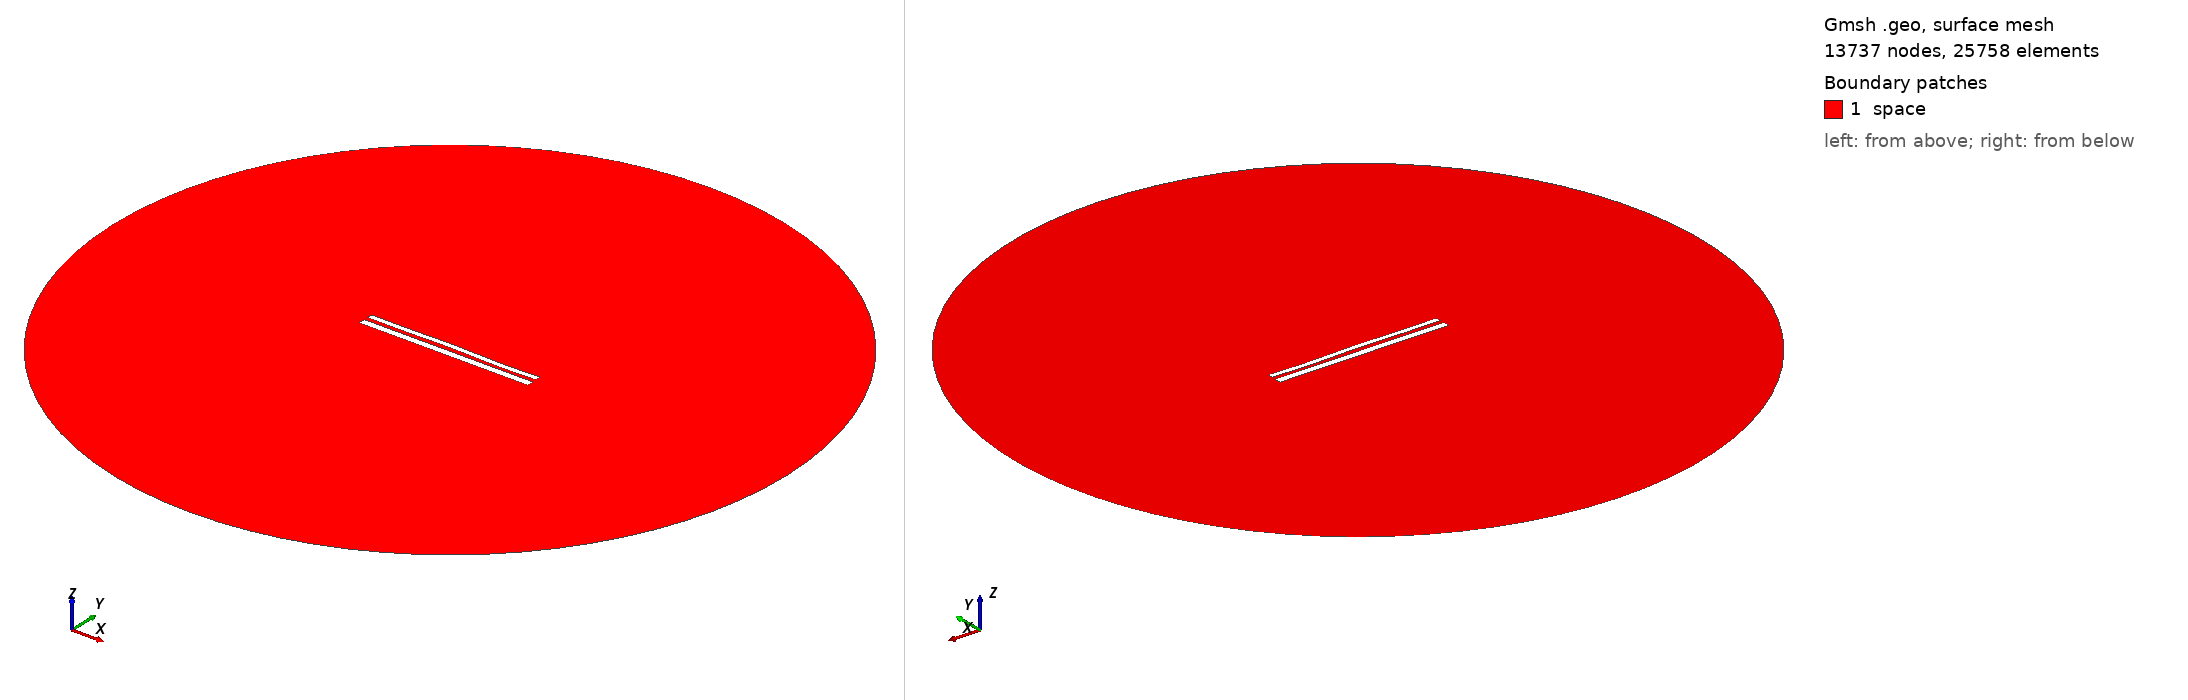

Gmsh geometry script, surface-meshed: 13737 nodes, 25758 surface elements. Boundary patches (legend numbers): 1 space. Left view from above one corner, right view from below the opposite corner. Legend entries are the model's physical surfaces. The drawing asked Gmsh for element sizes between 1% and 20% of the model's largest extent; the script's own settings can give other sizes.

=== 11341.geo (drawn) ===
//---------------------------------------
// Geometry kernel
//---------------------------------------

SetFactory("OpenCASCADE");



//---------------------------------------
// Parameters of the geometry
//---------------------------------------

// Overetch of the upper plate
overetch = 0.375;

// Distance between the plates
distance = 2.25;

// Discretization over the x axis (for the deformation)
nx = 50; 

// Length of the plate
L = 100 - overetch; 

// Number of modes
n = 4; 

// 1st mode coefficient
coeff(1) = -0.15;
beta(1) = 0.596864 * 3.1415926535 / L;

// 2nd mode coefficient
coeff(2) = 0.07499999999999998;
beta(2) = 1.49418 * 3.1415926535 / L;

// 3rd mode coefficient
coeff(3) = 0.07499999999999998;
beta(3) = 2.50025 * 3.1415926535 / L;

// 4th mode coefficient
coeff(4) = -0.15;
beta(4) = 3.49999 * 3.1415926535 / L;



//---------------------------------------
// Upper plate (deformed rectangle)
//---------------------------------------

// Coordiantes of the upper plate
xmin = -50;
xmax = 50 - overetch;

// Height of the upper plate
yheight = 4 - 2 * overetch;

// Indexes of the points
UpperID[] = {};
LowerID[] = {};
LeftID[] = {};
RightID[] = {};

// Point index
p = 1;

// Horizontal edges
For i In {1:nx}
    x = xmin + (i-1)*(xmax - xmin)/(nx-1);

    y_bottom = distance / 2 + overetch;
    For j In {1:n}
        C = (Cosh(beta(j)*L) + Cos(beta(j)*L)) / (Sinh(beta(j)*L) + Sin(beta(j)*L));
        y_bottom  = y_bottom + coeff(j) * (Cosh(beta(j)*(x+50)) - Cos(beta(j)*(x+50)) - C * (Sinh(beta(j)*(x+50)) - Sin(beta(j)*(x+50))));
    EndFor

    y_top = y_bottom + yheight;

    Point(p) = {x, y_top, 0, 1.0};
    UpperID[i] = p;
    p = p + 1;

    Point(p) = {x, y_bottom, 0, 1.0};
    LowerID[i] = p;
    p = p + 1;
EndFor

// Create point lists
UpperPts[] = {}; LowerPts[] = {};
For i In {1:nx}
  UpperPts[] += {UpperID[i]};
  LowerPts[] += {LowerID[i]};
EndFor

// Build splines
Spline(1) = {UpperPts[]};
Spline(2) = {LowerPts[]};
Line(3) = {LowerPts[nx-1], UpperPts[nx-1]};
Line(4) = {LowerPts[0], UpperPts[0]};

// Build the plane surface
Curve Loop(1) = {2, 3, -1, -4};
Plane Surface(1) = {1};



//---------------------------------------
// Lower plate (rectangle)
//---------------------------------------

// Vertices
Point(1001) = {-50, -1, 0, 1.0};
Point(1002) = { 50, -1, 0, 1.0};
Point(1003) = { 50,  -5, 0, 1.0};
Point(1004) = {-50,  -5, 0, 1.0};

// Edges
Line(5) = {1001, 1002};
Line(6) = {1002, 1003};
Line(7) = {1003, 1004};
Line(8) = {1004, 1001};

// Plane surface
Line Loop(2) = {5, 6, 7, 8};
Plane Surface(2) = {2}; 



//---------------------------------------
// Outer (fictious) boundary
//---------------------------------------

// Points
Point(1005) = {0, 0, 0};       // Center
Point(1006) = {200, 0, 0};     // Start point
Point(1007) = {0, 200, 0};     // 90 degrees
Point(1008) = {-200, 0, 0};    // 180 degrees
Point(1009) = {0, -200, 0};    // 270 degrees

// Circle arcs (each needs start, center, end)
Circle(9) = {1006, 1005, 1007};
Circle(10) = {1007, 1005, 1008};
Circle(11) = {1008, 1005, 1009};
Circle(12) = {1009, 1005, 1006};

// Plane surface for the entire domain
Curve Loop(3) = {9, 10, 11, 12};
Surface(3) = {3};

// Subtract the plates from the whole domain to obtain the actual domain where we want to solve the equations
BooleanDifference{ Surface{3}; Delete; }{ Surface{1}; Surface{2}; Delete; }




//---------------------------------------
// Transfinite Lines/Curves
//---------------------------------------

// Set the number of points on the boundaries
r = 7;

// Plates
Transfinite Curve {1, 2} = 50*r Using Progression 1;
Transfinite Curve {3, 4} = 2*r Using Progression 1;
Transfinite Line {5, 7} = 50*r Using Progression 1;
Transfinite Line {6, 8} = 2*r Using Progression 1;

// Outer boundary
Transfinite Line {9, 10, 11, 12} = 20 Using Progression 1;



//---------------------------------------
// Physical groups
//---------------------------------------                

// Physical curves (boundaries)
Physical Line("force_segment", 10) = {2};
Physical Line("upper_plate", 11) = {1, 3, 4};
Physical Line("lower_plate", 12) = {5, 6, 7, 8};
Physical Line("boundary", 20) = {9, 10, 11, 12};

// Physical Surfaces
Physical Surface("space", 30) = {3};



//---------------------------------------
// 6. Generate the Mesh
//---------------------------------------

// 2D mesh generation
Mesh 2;
